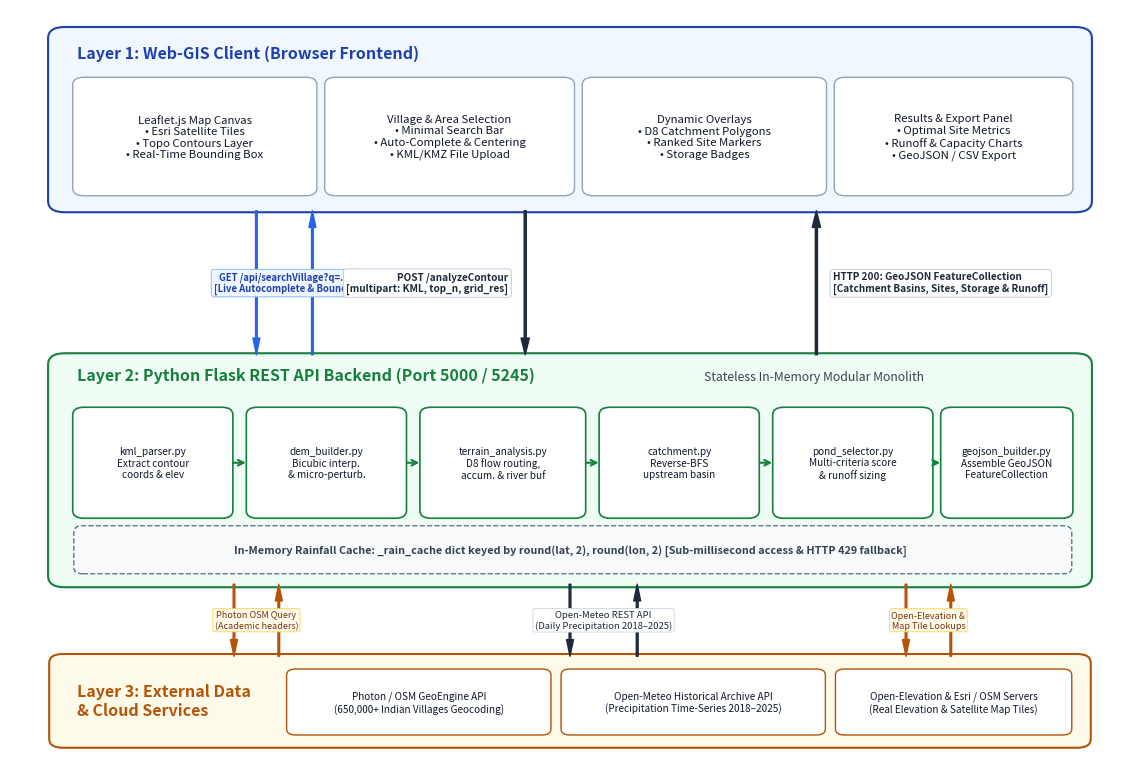

Generate this figure with matplotlib: (Note: this script raises an exception after producing the figure.)
import matplotlib.pyplot as plt
import matplotlib.patches as patches

def draw_architecture():
    fig, ax = plt.subplots(figsize=(11.5, 7.8), dpi=300)
    ax.set_xlim(0, 100)
    ax.set_ylim(0, 100)
    ax.axis('off')

    # Styling colors
    c_l1_bg = "#F0F7FF"
    c_l1_border = "#1E40AF"
    c_l2_bg = "#F0FDF4"
    c_l2_border = "#15803D"
    c_l3_bg = "#FFFBEB"
    c_l3_border = "#B45309"
    c_mod_bg = "#FFFFFF"
    c_mod_border = "#94A3B8"
    c_arrow = "#1E293B"

    # Font sizes
    fs_title = 11.5
    fs_box = 8.2
    fs_flow = 7.2
    fs_sub = 7.0

    # ================= LAYER 1: CLIENT =================
    rect_l1 = patches.FancyBboxPatch((4, 73.5), 92, 23.5, boxstyle="round,pad=0.6,rounding_size=1.5",
                                     edgecolor=c_l1_border, facecolor=c_l1_bg, linewidth=1.5)
    ax.add_patch(rect_l1)
    ax.text(6, 93.5, "Layer 1: Web-GIS Client (Browser Frontend)", fontsize=fs_title, fontweight='bold', color=c_l1_border)

    # Sub-modules inside Layer 1
    l1_items = [
        ("Leaflet.js Map Canvas\n• Esri Satellite Tiles\n• Topo Contours Layer\n• Real-Time Bounding Box", 6, 75.5, 21, 15),
        ("Village & Area Selection\n• Minimal Search Bar\n• Auto-Complete & Centering\n• KML/KMZ File Upload", 28.5, 75.5, 21.5, 15),
        ("Dynamic Overlays\n• D8 Catchment Polygons\n• Ranked Site Markers\n• Storage Badges", 51.5, 75.5, 21, 15),
        ("Results & Export Panel\n• Optimal Site Metrics\n• Runoff & Capacity Charts\n• GeoJSON / CSV Export", 74, 75.5, 20.5, 15)
    ]
    for title, x, y, w, h in l1_items:
        r = patches.FancyBboxPatch((x, y), w, h, boxstyle="round,pad=0.4,rounding_size=1",
                                   edgecolor=c_mod_border, facecolor=c_mod_bg, linewidth=1)
        ax.add_patch(r)
        ax.text(x + w/2, y + h/2, title, fontsize=fs_box, ha='center', va='center', color="#0F172A")

    # ================= ARROWS: LAYER 1 <-> LAYER 2 =================
    # Village Search Request/Response (left arrow pair)
    ax.annotate('', xy=(22, 53.5), xytext=(22, 73.5),
                arrowprops=dict(facecolor="#2563EB", edgecolor="#2563EB", width=1.2, headwidth=5, shrink=0.02))
    ax.annotate('', xy=(27, 73.5), xytext=(27, 53.5),
                arrowprops=dict(facecolor="#2563EB", edgecolor="#2563EB", width=1.2, headwidth=5, shrink=0.02))
    ax.text(24.5, 63.5, "GET /api/searchVillage?q=...\n[Live Autocomplete & Bounds]",
            fontsize=6.8, ha='center', va='center', fontweight='bold', color="#1E40AF",
            bbox=dict(boxstyle="round,pad=0.25", facecolor="#EFF6FF", edgecolor="#93C5FD", linewidth=0.8))

    # Hydrological Analysis Request (center arrow down)
    ax.annotate('', xy=(46, 53.5), xytext=(46, 73.5),
                arrowprops=dict(facecolor=c_arrow, edgecolor=c_arrow, width=1.5, headwidth=6, shrink=0.02))
    ax.text(44.5, 63.5, "POST /analyzeContour\n[multipart: KML, top_n, grid_res]",
            fontsize=fs_flow, ha='right', va='center', fontweight='bold', color="#1E293B",
            bbox=dict(boxstyle="round,pad=0.3", facecolor="#FFFFFF", edgecolor="#CBD5E1", linewidth=0.8))

    # Response arrow (right arrow up)
    ax.annotate('', xy=(72, 73.5), xytext=(72, 53.5),
                arrowprops=dict(facecolor=c_arrow, edgecolor=c_arrow, width=1.5, headwidth=6, shrink=0.02))
    ax.text(73.5, 63.5, "HTTP 200: GeoJSON FeatureCollection\n[Catchment Basins, Sites, Storage & Runoff]",
            fontsize=fs_flow, ha='left', va='center', fontweight='bold', color="#1E293B",
            bbox=dict(boxstyle="round,pad=0.3", facecolor="#FFFFFF", edgecolor="#CBD5E1", linewidth=0.8))

    # ================= LAYER 2: BACKEND =================
    rect_l2 = patches.FancyBboxPatch((4, 23.5), 92, 30, boxstyle="round,pad=0.6,rounding_size=1.5",
                                     edgecolor=c_l2_border, facecolor=c_l2_bg, linewidth=1.5)
    ax.add_patch(rect_l2)
    ax.text(6, 50.5, "Layer 2: Python Flask REST API Backend (Port 5000 / 5245)", fontsize=fs_title, fontweight='bold', color=c_l2_border)
    ax.text(62, 50.5, "Stateless In-Memory Modular Monolith", fontsize=8.8, fontstyle='italic', color="#374151")

    # Pipeline stages
    pipeline = [
        ("kml_parser.py\nExtract contour\ncoords & elev", 6, 32.5, 13.5, 14),
        ("dem_builder.py\nBicubic interp.\n& micro-perturb.", 21.5, 32.5, 13.5, 14),
        ("terrain_analysis.py\nD8 flow routing,\naccum. & river buf", 37, 32.5, 14, 14),
        ("catchment.py\nReverse-BFS\nupstream basin", 53, 32.5, 13.5, 14),
        ("pond_selector.py\nMulti-criteria score\n& runoff sizing", 68.5, 32.5, 13.5, 14),
        ("geojson_builder.py\nAssemble GeoJSON\nFeatureCollection", 83.5, 32.5, 11, 14)
    ]

    for i, (title, x, y, w, h) in enumerate(pipeline):
        r = patches.FancyBboxPatch((x, y), w, h, boxstyle="round,pad=0.4,rounding_size=1",
                                   edgecolor=c_l2_border, facecolor=c_mod_bg, linewidth=1.2)
        ax.add_patch(r)
        ax.text(x + w/2, y + h/2, title, fontsize=7.2, ha='center', va='center', color="#0F172A")

        # Arrow to next pipeline module
        if i < len(pipeline) - 1:
            ax.annotate('', xy=(pipeline[i+1][1]-0.2, y + h/2), xytext=(x + w + 0.2, y + h/2),
                        arrowprops=dict(arrowstyle="->", color="#15803D", lw=1.5))

    # Caching Component inside Layer 2
    r_cache = patches.FancyBboxPatch((6, 25), 88.5, 5.8, boxstyle="round,pad=0.3,rounding_size=0.8",
                                     edgecolor="#64748B", facecolor="#F8FAFC", linewidth=1, linestyle="--")
    ax.add_patch(r_cache)
    ax.text(50, 27.9, "In-Memory Rainfall Cache: _rain_cache dict keyed by round(lat, 2), round(lon, 2) [Sub-millisecond access & HTTP 429 fallback]",
            fontsize=7.8, ha='center', va='center', fontweight='bold', color="#334155")

    # ================= ARROWS: LAYER 2 <-> LAYER 3 =================
    # Left arrow: Village search proxy to Photon
    ax.annotate('', xy=(20, 13.5), xytext=(20, 23.5),
                arrowprops=dict(facecolor="#B45309", edgecolor="#B45309", width=1.2, headwidth=5, shrink=0.02))
    ax.annotate('', xy=(24, 23.5), xytext=(24, 13.5),
                arrowprops=dict(facecolor="#B45309", edgecolor="#B45309", width=1.2, headwidth=5, shrink=0.02))
    ax.text(22, 18.5, "Photon OSM Query\n(Academic headers)", fontsize=6.5, ha='center', va='center', color="#78350F",
            bbox=dict(boxstyle="round,pad=0.2", facecolor="#FFFBEB", edgecolor="#FCD34D", linewidth=0.6))

    # Center arrow: Open-Meteo Rainfall query
    ax.annotate('', xy=(50, 13.5), xytext=(50, 23.5),
                arrowprops=dict(facecolor=c_arrow, edgecolor=c_arrow, width=1.3, headwidth=5, shrink=0.02))
    ax.annotate('', xy=(56, 23.5), xytext=(56, 13.5),
                arrowprops=dict(facecolor=c_arrow, edgecolor=c_arrow, width=1.3, headwidth=5, shrink=0.02))
    ax.text(53, 18.5, "Open-Meteo REST API\n(Daily Precipitation 2018–2025)", fontsize=6.8, ha='center', va='center', color="#1E293B",
            bbox=dict(boxstyle="round,pad=0.2", facecolor="#FFFFFF", edgecolor="#CBD5E1", linewidth=0.6))

    # Right arrow: Open-Elevation API & Tiles
    ax.annotate('', xy=(80, 13.5), xytext=(80, 23.5),
                arrowprops=dict(facecolor="#B45309", edgecolor="#B45309", width=1.2, headwidth=5, shrink=0.02))
    ax.annotate('', xy=(84, 23.5), xytext=(84, 13.5),
                arrowprops=dict(facecolor="#B45309", edgecolor="#B45309", width=1.2, headwidth=5, shrink=0.02))
    ax.text(82, 18.5, "Open-Elevation &\nMap Tile Lookups", fontsize=6.5, ha='center', va='center', color="#78350F",
            bbox=dict(boxstyle="round,pad=0.2", facecolor="#FFFBEB", edgecolor="#FCD34D", linewidth=0.6))

    # ================= LAYER 3: EXTERNAL SERVICES =================
    rect_l3 = patches.FancyBboxPatch((4, 2), 92, 11.5, boxstyle="round,pad=0.5,rounding_size=1.2",
                                     edgecolor=c_l3_border, facecolor=c_l3_bg, linewidth=1.5)
    ax.add_patch(rect_l3)
    ax.text(6, 7.8, "Layer 3: External Data\n& Cloud Services", fontsize=fs_title, fontweight='bold', color=c_l3_border, va='center')

    ext_items = [
        ("Photon / OSM GeoEngine API\n(650,000+ Indian Villages Geocoding)", 25, 3.5, 23, 8.2),
        ("Open-Meteo Historical Archive API\n(Precipitation Time-Series 2018–2025)", 49.5, 3.5, 23, 8.2),
        ("Open-Elevation & Esri / OSM Servers\n(Real Elevation & Satellite Map Tiles)", 74, 3.5, 20.5, 8.2)
    ]
    for title, x, y, w, h in ext_items:
        r = patches.FancyBboxPatch((x, y), w, h, boxstyle="round,pad=0.3,rounding_size=0.8",
                                   edgecolor=c_l3_border, facecolor=c_mod_bg, linewidth=1)
        ax.add_patch(r)
        ax.text(x + w/2, y + h/2, title, fontsize=7.2, ha='center', va='center', color="#0F172A")

    plt.tight_layout()
    plt.savefig("/Users/harshita/Desktop/venv/csd_pond/fig_architecture.png", dpi=300, bbox_inches='tight')
    print("Enhanced architecture diagram saved successfully!")

if __name__ == "__main__":
    draw_architecture()
